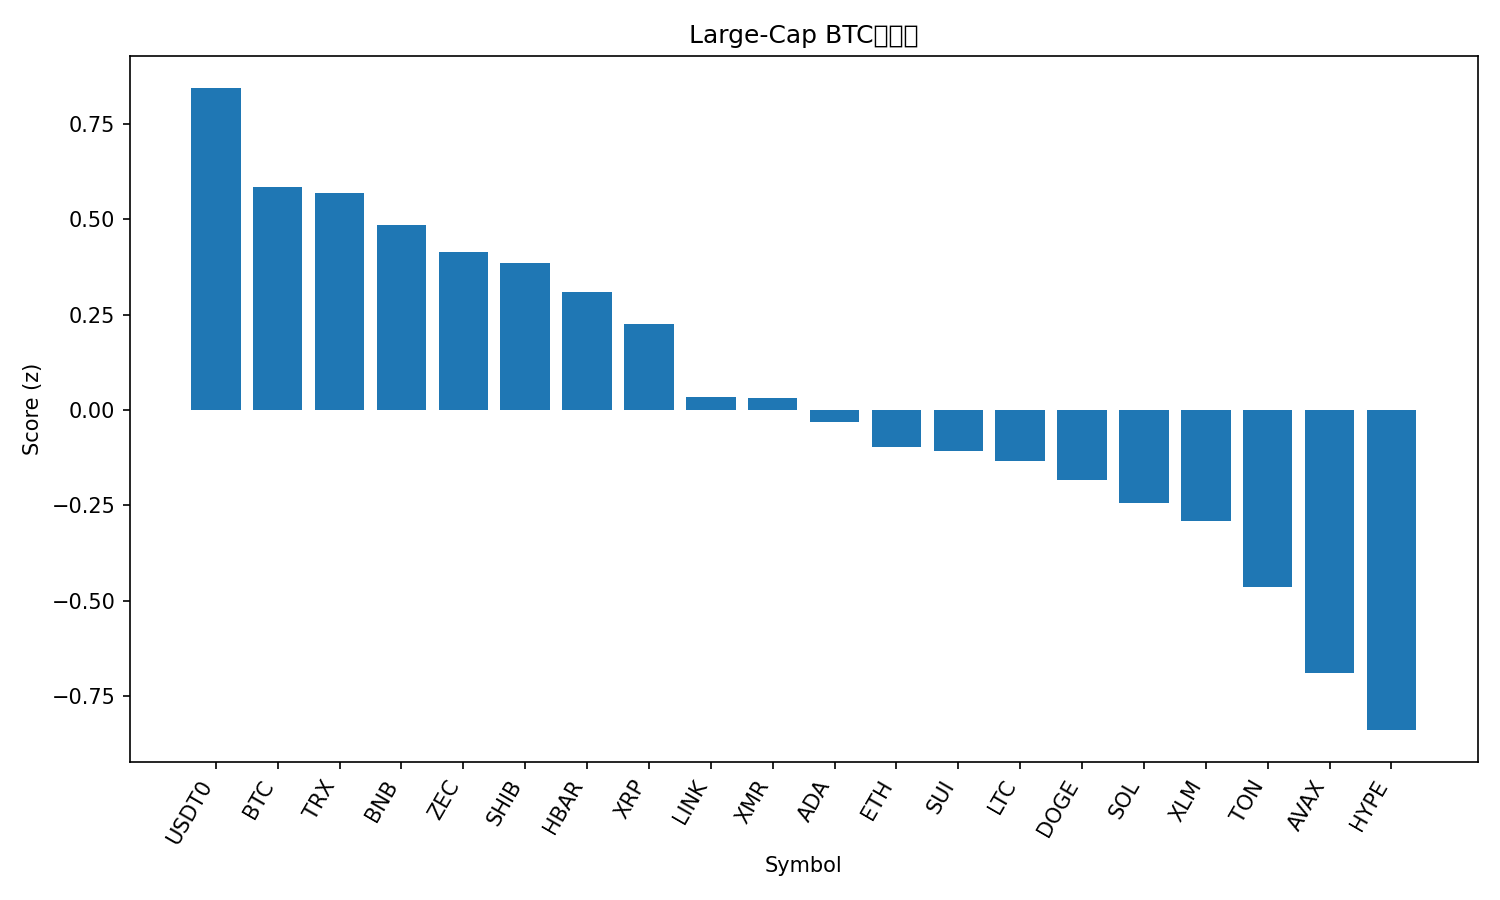

Data behind this chart, as committed beside it:
rank, name, symbol, price_btc, price_usd, pct_1h_btc, pct_24h_btc, pct_7d_btc, market_cap_rank, market_cap_usd, volume_usd, score
1, USDT0, USDT0, 9.12e-06, 0.9996, 0.2004, 0.4947, 1.479, 32, 6111976123, 399284615, 0.8438
2, Bitcoin, BTC, 1.0, 109692, 0.0, 0.0, 0.0, 1, 2191080815480, 68742114353, 0.585
3, TRON, TRX, 2.69e-06, 0.2945, 0.07968, 0.04266, -4.808, 10, 27907437345, 1038685951, 0.5691
4, BNB, BNB, 0.009974, 1094, 0.07806, -1.096, -2.681, 4, 150839616732, 2821543440, 0.4862
5, Zcash, ZEC, 0.003459, 379.4, -1.445, 10.65, 45.21, 31, 6210154943, 1189119636, 0.4132
6, Shiba Inu, SHIB, 8.9713e-11, 9.84e-06, 0.06847, -2.038, -2.077, 34, 5804219110, 191491482, 0.3858
7, Hedera, HBAR, 1.76e-06, 0.1928, 0.1995, -6.865, 15.84, 26, 8203313507, 544942670, 0.3096
8, XRP, XRP, 2.263e-05, 2.48, -0.07279, -2.698, 3.134, 5, 149006766733, 5058378002, 0.2249
9, Chainlink, LINK, 0.0001566, 17.18, -0.04137, -4.331, -1.547, 16, 11981793789, 1173537193, 0.03439
10, Monero, XMR, 0.002919, 320.1, -0.2223, -2.297, 0.0007036, 33, 5917953352, 170739708, 0.03225
11, Cardano, ADA, 5.58e-06, 0.612, -0.1249, -3.536, -4.821, 11, 22383006433, 1424372052, -0.03257
12, Ethereum, ETH, 0.03497, 3835, -0.4137, -1.406, -2.137, 2, 464583589449, 35481150902, -0.09645
13, Sui, SUI, 2.133e-05, 2.34, -0.0361, -5.452, -4.363, 25, 8485348121, 1330677332, -0.1066
14, Litecoin, LTC, 0.0008572, 94.02, -0.2468, -3.656, -0.3313, 29, 7195977043, 764486948, -0.1348
15, Dogecoin, DOGE, 1.68e-06, 0.1847, -0.3078, -2.736, -5.39, 9, 28035656000, 2558899181, -0.1834
16, Solana, SOL, 0.001688, 185.2, -0.2662, -4.241, -3.174, 6, 101859912580, 7937929904, -0.2426
17, Stellar, XLM, 2.75e-06, 0.3018, -0.3429, -3.628, -3.315, 19, 9685093132, 307016184, -0.2898
18, Toncoin, TON, 1.964e-05, 2.15, -0.696, -1.696, 1.725, 35, 5436201623, 165874395, -0.4649
19, Avalanche, AVAX, 0.0001669, 18.3, -0.4405, -6.197, -5.393, 27, 7812994279, 627680823, -0.689
20, Hyperliquid, HYPE, 0.0004079, 44.73, -0.7319, -6.479, 12.19, 15, 12131540496, 994676836, -0.8391
21, Bitcoin Cash, BCH, 0.00499, 547.4, -1.07, -2.786, 13.92, 17, 10939937891, 569187507, -0.8665
